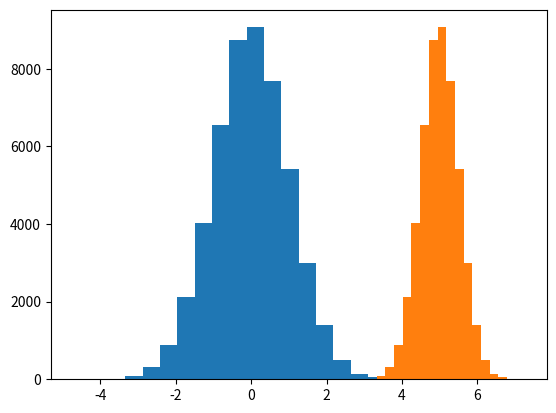

The script that saved this image:
#正太分布

import numpy as np
from scipy import stats
import matplotlib.pyplot as plt

"""
f(x)=exp(-x**2/2)/sqrt(2*np.pi)
numpy.random.randn(d0, d1, ..., dn)

Return a sample (or samples) from the "standard
normal" distribution
根据指定大小产生满足标准正态分布的数组（均值为0，标准差为1）。
"""
np.random.seed(20200614)
size = 50000
x = np.random.randn(size)#从正太分布的采样当中返回数
y1 = (np.sum(x < 1) - np.sum(x < -1)) / size
y2 = (np.sum(x < 2) - np.sum(x < -2)) / size
y3 = (np.sum(x<3) - np.sum(x < -3)) / size
print(y1) # 0.68596
print(y2) # 0.95456
print(y3) # 0.99744

plt.hist(x, bins=20)
plt.show()

y1 = stats.norm.cdf(1) - stats.norm.cdf(-1)
y2 = stats.norm.cdf(2) - stats.norm.cdf(-2)
y3 = stats.norm.cdf(3) - stats.norm.cdf(-3)
print(y1) # 0.6826894921370859
print(y2) # 0.9544997361036416
print(y3)


#18
np.random.seed(20200614)
x = 0.5 * np.random.randn(2, 4) + 5
'''或者
#模拟10000个随机变量
x = 0.5*stats.norm.rvs(size=(2,4))+5
'''
print(x)
# [[5.39654234 5.4088702 5.49104652 4.95817289]
# [4.31977933 4.76502391 4.70720327 4.36239023]]
np.random.seed(20200614)
mu = 5#平均值
sigma = 0.5#标准差
x = np.random.normal(mu, sigma, (2, 4))
print(x)
# [[5.39654234 5.4088702 5.49104652 4.95817289]
# [4.31977933 4.76502391 4.70720327 4.36239023]]
size = 50000
x = np.random.normal(mu, sigma, size)
print(np.mean(x)) # 4.996403463175092
print(np.std(x, ddof=1)) # 0.4986846716715106（#样本标准差）
'''
ddof：int, optional
Means Delta Degrees of Freedom. The divisor used in calculations is N ‐ ddof, where N
represents the number of elements. By default ddof is zero.
'''
plt.hist(x, bins=20)#生成柱状图
plt.show()




'''
from numpy import random as rd
import numpy as np
import matplotlib.pyplot as plt
import seaborn as  sns
#生成大小2x3 随机正太分布
x=rd.normal(size=(2,3))
print(x)

#生成大小为2x3的随机正态分布，平均值为1，标准差为2
y=rd.normal(loc=1,scale=2,size=(2,3))
print(y)
sns.distplot(rd.normal(size=1000), hist=True)#hist这是生成柱状图的效果
#displot是曲线图
plt.show()

'''